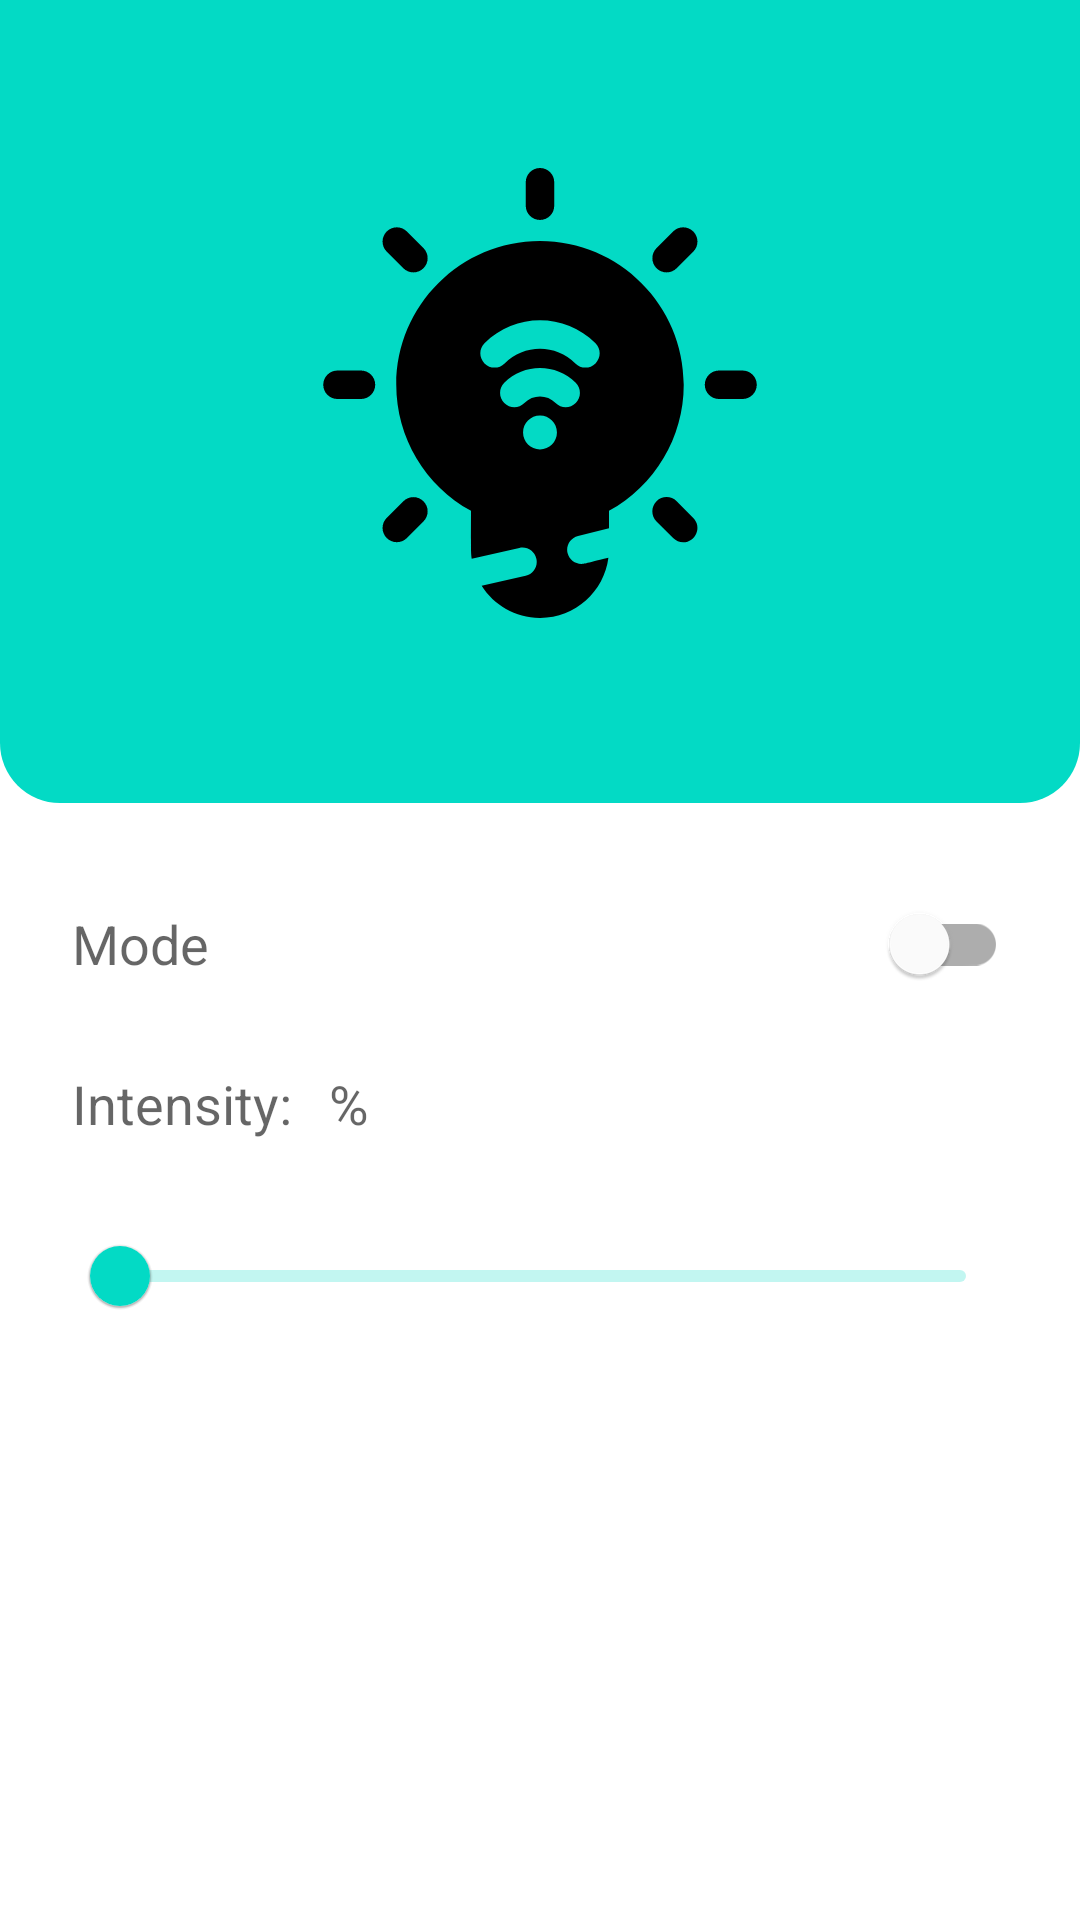

Reconstruct the res/layout file that produces this screen, plus the resources it refers to.
<!-- AndroidManifest.xml: application theme Theme.MySmartHome -->
<!-- res/layout/light_detail_fragment.xml -->
<?xml version="1.0" encoding="utf-8"?>
<androidx.constraintlayout.widget.ConstraintLayout xmlns:android="http://schemas.android.com/apk/res/android"
    xmlns:app="http://schemas.android.com/apk/res-auto"
    android:layout_width="match_parent"
    android:layout_height="match_parent"
    android:background="@color/background_color"
    xmlns:tools="http://schemas.android.com/tools">

    <LinearLayout
        android:id="@+id/linearLayout"
        android:layout_width="match_parent"
        android:layout_height="wrap_content"
        android:background="@drawable/bkg_device"
        app:layout_constraintEnd_toEndOf="parent"
        android:orientation="vertical"
        app:layout_constraintTop_toTopOf="parent"
        app:layout_constraintStart_toStartOf="parent">

        <com.google.android.material.appbar.MaterialToolbar
            android:id="@+id/toolbar"
            android:layout_width="match_parent"
            android:layout_height="?attr/actionBarSize"
            tools:title="Light"
            app:navigationIcon="@drawable/ic_baseline_arrow_back_24"/>

        <ImageView
            android:id="@+id/icon_device"
            android:layout_width="@dimen/detail_device_ic_size"
            android:layout_height="@dimen/detail_device_ic_size"
            android:layout_gravity="center"
            android:src="@drawable/ic_smart_bulb"
            android:contentDescription="@string/bulb_icon">
        </ImageView>

        <TextView
            android:id="@+id/area_name"
            android:layout_margin="@dimen/margin_text"
            android:textAppearance="@style/TextAppearance.MaterialComponents.Subtitle1"
            android:layout_width="wrap_content"
            android:layout_height="wrap_content"
            android:layout_gravity="center"
            tools:text="Salon"/>
    </LinearLayout>

    <TextView
        android:id="@+id/device_mode_title"
        android:layout_width="wrap_content"
        android:layout_height="wrap_content"
        android:text="@string/device_mode_title"
        android:textAppearance="@style/TextAppearance.AppCompat.Medium"
        app:layout_constraintBottom_toBottomOf="parent"
        app:layout_constraintEnd_toEndOf="@+id/slider_intensity"
        app:layout_constraintHorizontal_bias="0"
        app:layout_constraintVertical_bias="0.1"
        app:layout_constraintStart_toStartOf="@+id/slider_intensity"
        app:layout_constraintTop_toBottomOf="@+id/linearLayout" />

    <com.google.android.material.switchmaterial.SwitchMaterial
        android:id="@+id/switch_device_mode"
        android:layout_width="wrap_content"
        android:layout_height="wrap_content"
        android:layout_marginEnd="@dimen/default_margin_end"
        app:layout_constraintBottom_toBottomOf="@+id/device_mode_title"
        app:layout_constraintEnd_toEndOf="parent"
        app:layout_constraintTop_toTopOf="@+id/device_mode_title"
        tools:text="OFF" />

    <TextView
        android:id="@+id/textView"
        android:layout_width="wrap_content"
        android:layout_height="wrap_content"
        android:text="@string/intensity_title"
        android:textAppearance="@style/TextAppearance.AppCompat.Medium"
        app:layout_constraintBottom_toBottomOf="parent"
        app:layout_constraintHorizontal_bias="0"
        app:layout_constraintStart_toStartOf="@+id/slider_intensity"
        app:layout_constraintTop_toBottomOf="@+id/device_mode_title"
        app:layout_constraintVertical_bias="0.1" />

    <TextView
        android:id="@+id/intensity_value"
        android:layout_width="wrap_content"
        android:layout_height="wrap_content"
        android:layout_marginStart="@dimen/device_value_margin"
        android:textAppearance="@style/TextAppearance.AppCompat.Medium"
        app:layout_constraintBottom_toBottomOf="@+id/textView"
        app:layout_constraintStart_toEndOf="@+id/textView"
        app:layout_constraintTop_toTopOf="@+id/textView"
        app:layout_constraintVertical_bias="0.1"
        tools:text="10" />

    <TextView
        android:id="@+id/percentage"
        android:layout_width="wrap_content"
        android:layout_height="wrap_content"
        android:textAppearance="@style/TextAppearance.AppCompat.Medium"
        app:layout_constraintBottom_toBottomOf="@+id/textView"
        app:layout_constraintStart_toEndOf="@+id/intensity_value"
        app:layout_constraintTop_toTopOf="@+id/textView"
        app:layout_constraintVertical_bias="0.1"
        android:text="@string/percentage_symbol" />

    <com.google.android.material.slider.Slider
        android:id="@+id/slider_intensity"
        android:layout_width="0dp"
        android:layout_height="wrap_content"
        android:layout_marginStart="@dimen/margin_horizontal_slider"
        android:layout_marginEnd="@dimen/margin_horizontal_slider"
        android:stepSize="1"
        android:valueFrom="@integer/min_value_light"
        android:valueTo="@integer/max_value_light"
        app:layout_constraintVertical_bias="0.1"
        app:layout_constraintBottom_toBottomOf="parent"
        app:layout_constraintEnd_toEndOf="parent"
        app:layout_constraintStart_toStartOf="parent"
        app:layout_constraintTop_toBottomOf="@+id/textView"
        app:tickVisible="false"
        tools:value="10" />

</androidx.constraintlayout.widget.ConstraintLayout>
<!-- resources referenced by this layout -->
<resources>
  <color name="background_color">#FFFFFF</color>
  <dimen name="default_margin_end">24dp</dimen>
  <dimen name="detail_device_ic_size">150dp</dimen>
  <dimen name="device_value_margin">8dp</dimen>
  <dimen name="margin_horizontal_slider">24dp</dimen>
  <dimen name="margin_text">20dp</dimen>
  <!-- drawable bkg_device (drawable) -->
  <?xml version="1.0" encoding="utf-8"?>
  <shape xmlns:android="http://schemas.android.com/apk/res/android"
      android:shape="rectangle">
      <corners
          android:bottomLeftRadius="20dp"
          android:bottomRightRadius="20dp"
          />
      <solid android:color="@color/teal_200" />
  </shape>
  <!-- drawable ic_smart_bulb: vector/xml drawable (drawable, 2956 chars, omitted) -->
  <integer name="max_value_light">100</integer>
  <integer name="min_value_light">0</integer>
  <string name="bulb_icon">Bulb icon</string>
  <string name="device_mode_title">Mode</string>
  <string name="intensity_title">"Intensity: "</string>
  <string name="percentage_symbol" translatable="false">%</string>
  <style name="Theme.MySmartHome" parent="Theme.MaterialComponents.DayNight.NoActionBar">
          
          
         
          <item name="colorPrimary">@color/teal_200</item>
          <item name="colorPrimaryVariant">@color/teal_700</item>
          <item name="colorOnPrimary">@color/white</item>
          <item name="android:windowBackground">@color/background_color</item>
          
          <item name="colorSecondary">@color/teal_200</item>
          <item name="colorSecondaryVariant">@color/teal_700</item>
          <item name="colorOnSecondary">@color/black</item>
          
          <item name="android:statusBarColor" tools:targetApi="l">?attr/colorPrimaryVariant</item>
          
      </style>
  <color name="teal_200">#FF03DAC5</color>
  <color name="teal_700">#FF018786</color>
  <color name="white">#FFFFFFFF</color>
  <color name="black">#FF000000</color>
</resources>
